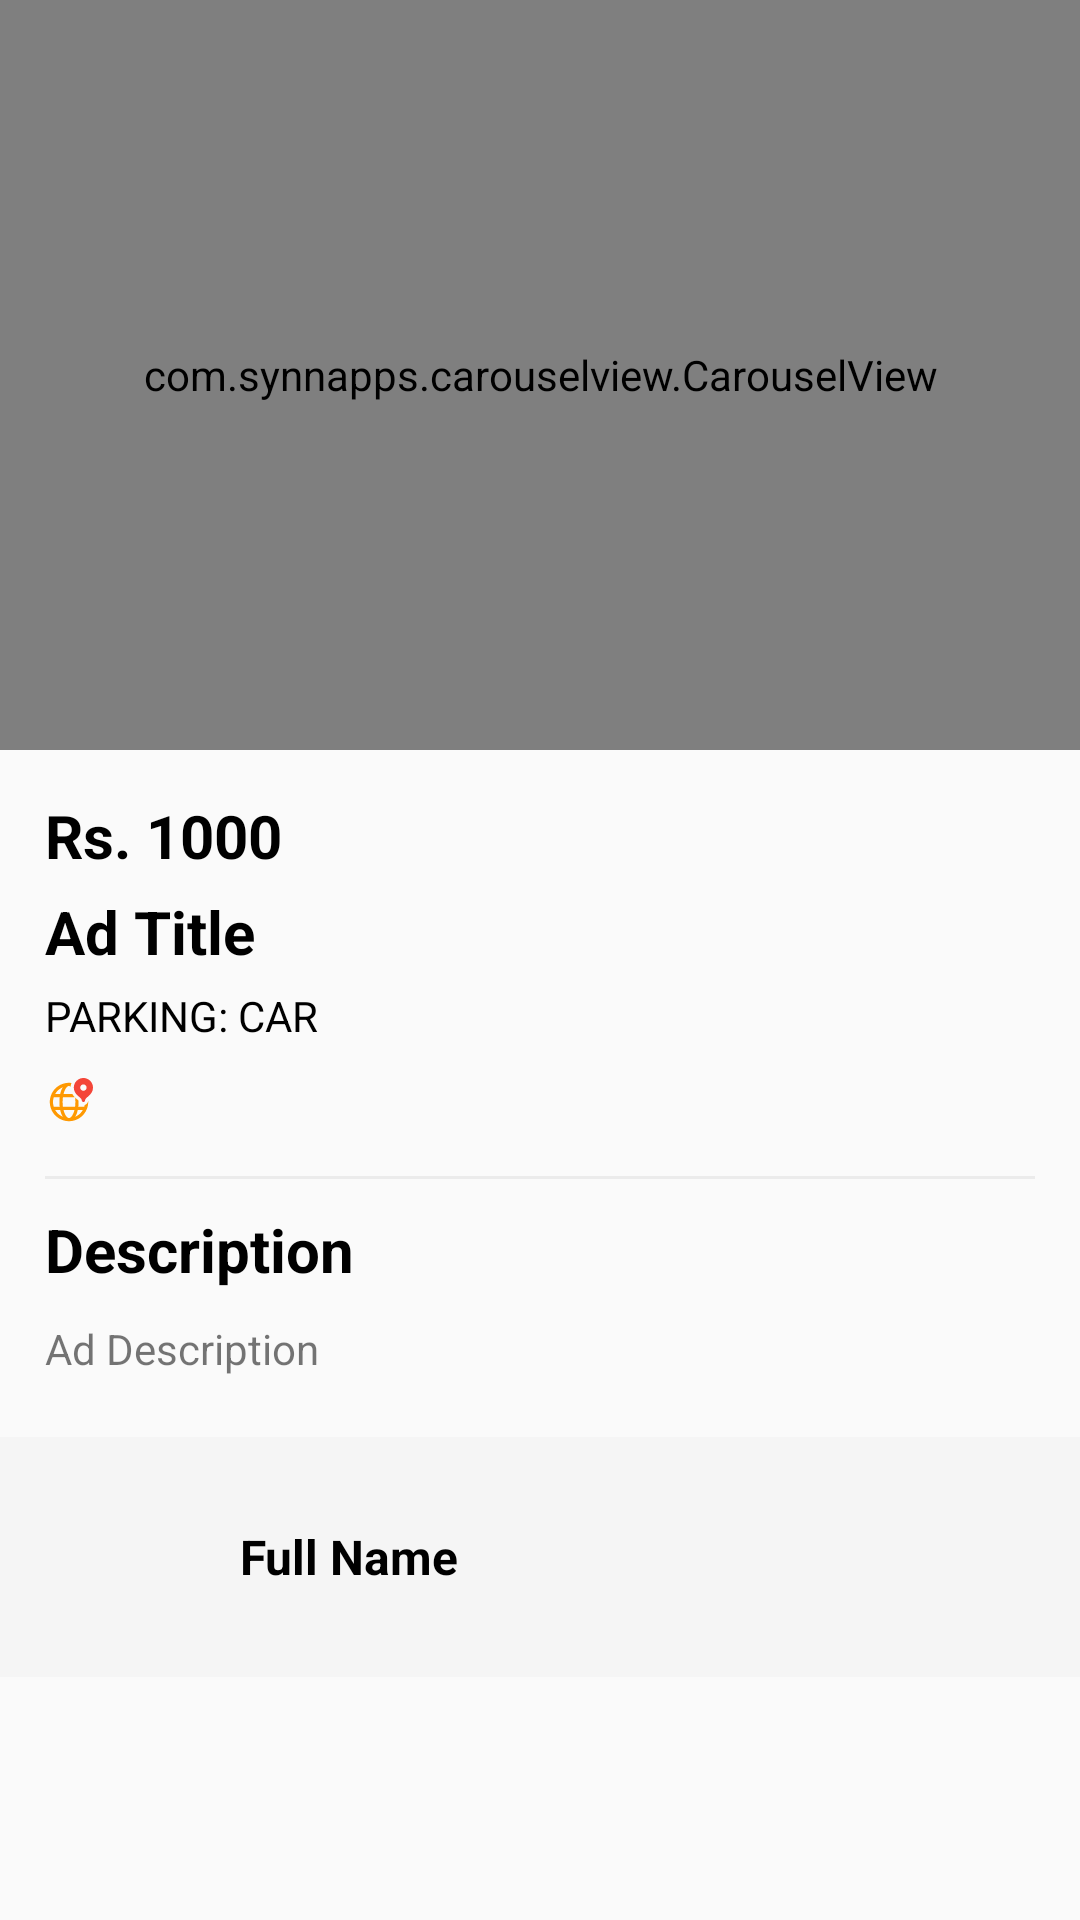

The Android layout XML behind this screen, and the referenced resources:
<!-- AndroidManifest.xml: application theme AppTheme1 -->
<!-- res/layout/activity_single_ad_view.xml -->
<?xml version="1.0" encoding="utf-8"?>
<RelativeLayout xmlns:android="http://schemas.android.com/apk/res/android"
    xmlns:app="http://schemas.android.com/apk/res-auto"
    xmlns:tools="http://schemas.android.com/tools"
    android:layout_width="match_parent"
    android:layout_height="match_parent"
    android:id="@+id/parent"
    android:visibility="visible"
    tools:context=".Activities.SingleAdActivity">

    <ScrollView
        android:layout_above="@+id/bottom_views_layout"
        android:id="@+id/view_ad_scrollview"
        android:layout_width="match_parent"
        android:layout_height="match_parent">

        <RelativeLayout
            android:layout_width="match_parent"
            android:layout_height="wrap_content">

            <com.synnapps.carouselview.CarouselView
                android:id="@+id/carouselView"
                android:layout_width="match_parent"
                android:layout_height="250dp"
                app:fillColor="#FFFFFFFF"
                app:pageColor="#00000000"
                app:disableAutoPlayOnUserInteraction="true"
                app:radius="6dp"
                app:autoPlay="true"
                app:slideInterval="3000"
                app:strokeColor="#FF777777"
                app:strokeWidth="1dp"/>

            <LinearLayout
                android:id="@+id/view_ad_linear_layout"
                android:layout_width="match_parent"
                android:layout_height="wrap_content"
                android:layout_below="@+id/carouselView"
                android:padding="15dp"
                android:orientation="vertical">

                <TextView
                    android:id="@+id/view_ad_price"
                    android:layout_width="match_parent"
                    android:layout_height="wrap_content"
                    android:text="Rs. 1000"
                    android:textColor="@color/black"
                    android:textSize="20sp"
                    android:textStyle="bold" />

                <TextView
                    android:textStyle="bold"
                    android:id="@+id/view_ad_title"
                    android:layout_width="match_parent"
                    android:layout_height="wrap_content"
                    android:layout_marginTop="5dp"
                    android:text="Ad Title"
                    android:textColor="@color/black"
                    android:textSize="20sp"/>

                <TextView
                    android:id="@+id/view_ad_vehicle_type"
                    android:layout_width="match_parent"
                    android:layout_height="wrap_content"
                    android:layout_marginTop="5dp"
                    android:text="PARKING: CAR"
                    android:textColor="@color/black"
                    android:textSize="14sp" />

                <LinearLayout
                    android:layout_width="match_parent"
                    android:layout_height="wrap_content"
                    android:layout_marginTop="10dp"
                    android:gravity="center_vertical"
                    android:orientation="horizontal"
                    android:weightSum="3">

                    <ImageView
                        android:layout_width="16dp"
                        android:layout_height="16dp"
                        android:layout_marginRight="5dp"
                        android:src="@drawable/location" />

                    <TextView
                        android:textColor="@color/black"
                        android:id="@+id/_view_ad_location"
                        android:layout_width="0dp"
                        android:layout_height="wrap_content"
                        android:layout_weight="2"
                        android:ellipsize="marquee"
                        android:textSize="14sp"
                        tools:text="@string/location" />

                    <TextView
                        android:id="@+id/view_ad_timestamp"
                        android:layout_width="0dp"
                        android:layout_height="wrap_content"
                        android:layout_weight="1"
                        android:ellipsize="marquee"
                        android:gravity="right"
                        android:textSize="14sp"
                        tools:text="@string/timestamp" />

                </LinearLayout>

            </LinearLayout>

            <LinearLayout
                android:paddingLeft="15dp"
                android:paddingRight="15dp"
                android:paddingBottom="15dp"
                android:layout_below="@+id/view_ad_linear_layout"
                android:layout_width="match_parent"
                android:layout_height="wrap_content"
                android:orientation="vertical"
                android:id="@+id/view_ad_linear_layout2">

                <View
                    android:layout_width="match_parent"
                    android:layout_height="1dp"
                    android:background="@color/gray"
                    android:layout_marginBottom="10dp"/>
                <TextView
                    android:layout_width="match_parent"
                    android:layout_height="wrap_content"
                    android:text="@string/description_head"
                    android:textSize="20sp"
                    android:textColor="@color/black"
                    android:textStyle="bold"/>

                <TextView
                    android:textSize="14sp"
                    android:text="@string/description"
                    android:id="@+id/view_ad_description"
                    android:layout_width="match_parent"
                    android:layout_height="wrap_content"
                    android:layout_marginTop="10dp"/>

            </LinearLayout>

            <LinearLayout
                android:background="@color/lightgray"
                android:layout_marginTop="5dp"
                android:layout_below="@+id/view_ad_linear_layout2"
                android:id="@+id/view_ad_linear_layout3"
                android:padding="15dp"
                android:gravity="center_vertical"
                android:layout_width="match_parent"
                android:layout_height="wrap_content"
                android:orientation="horizontal">

                <ImageView
                    android:src="@drawable/blank_image"
                    android:id="@+id/view_ad_user_image"
                    android:layout_marginRight="15dp"
                    android:layout_width="50dp"
                    android:layout_height="50dp"/>

                <TextView
                    android:id="@+id/view_ad_username"
                    android:gravity="center_vertical"
                    android:layout_width="wrap_content"
                    android:layout_height="match_parent"
                    android:text="@string/username"
                    android:textStyle="bold"
                    android:textColor="@color/black"
                    android:textSize="16sp"/>

            </LinearLayout>

        </RelativeLayout>

    </ScrollView>

    <LinearLayout
        android:layout_alignParentBottom="true"
        android:id="@+id/bottom_views_layout"
        android:layout_width="match_parent"
        android:layout_height="wrap_content"
        android:orientation="vertical">

        <LinearLayout
            android:visibility="gone"
            android:background="@color/violet"
            android:id="@+id/bottom_view"
            android:layout_width="match_parent"
            android:layout_height="wrap_content"
            android:gravity="center"
            android:orientation="horizontal"
            android:weightSum="2">

            <LinearLayout
                android:background="?attr/selectableItemBackground"
                android:clickable="true"
                android:id="@+id/view_ad_chat_button"
                android:layout_width="0dp"
                android:layout_height="wrap_content"
                android:layout_weight="1"
                android:gravity="center"
                android:orientation="horizontal"
                android:padding="12dp">

                <ImageView
                    android:translationY="2dp"
                    android:layout_width="wrap_content"
                    android:layout_height="match_parent"
                    android:layout_marginRight="18dp"
                    android:src="@drawable/ic_chat" />

                <TextView
                    android:id="@+id/view_ad_chat"
                    android:layout_width="wrap_content"
                    android:layout_height="match_parent"
                    android:text="@string/chat"
                    android:textAllCaps="true"
                    android:textColor="@color/white"
                    android:textSize="16sp"
                    android:textStyle="bold" />

            </LinearLayout>

            <View
                android:layout_width="1dp"
                android:layout_height="match_parent"
                android:background="@color/white" />

            <LinearLayout
                android:id="@+id/view_ad_call_button"
                android:layout_width="0dp"
                android:layout_height="wrap_content"
                android:layout_weight="1"
                android:background="?attr/selectableItemBackground"
                android:clickable="true"
                android:gravity="center"
                android:orientation="horizontal"
                android:padding="12dp">

                <ImageView
                    android:layout_width="wrap_content"
                    android:layout_height="match_parent"
                    android:layout_marginRight="18dp"
                    android:src="@drawable/ic_phone2" />

                <TextView
                    android:id="@+id/view_ad_call"
                    android:layout_width="wrap_content"
                    android:layout_height="match_parent"
                    android:text="@string/call"
                    android:textAllCaps="true"
                    android:textColor="@color/white"
                    android:textSize="16sp"
                    android:textStyle="bold" />

            </LinearLayout>

        </LinearLayout>

        <TextView
            android:visibility="gone"
            android:id="@+id/your_ad"
            android:textColor="@color/white"
            android:gravity="center"
            android:layout_width="match_parent"
            android:layout_height="wrap_content"
            android:text="@string/yourAd"
            android:textStyle="bold"
            android:textAllCaps="true"
            android:background="@color/orange"
            android:padding="15dp"/>

    </LinearLayout>

</RelativeLayout>
<!-- resources referenced by this layout -->
<resources>
  <color name="black">#000</color>
  <color name="gray">#EBEBEB</color>
  <color name="lightgray">#F5F5F5</color>
  <color name="orange">#FF9800</color>
  <color name="violet">#673AB7</color>
  <color name="white">#fff</color>
  <!-- drawable location (drawable) -->
  <vector android:alpha="0.99" android:height="16dp"
      android:viewportHeight="30" android:viewportWidth="30"
      android:width="16dp" xmlns:android="http://schemas.android.com/apk/res/android">
      <path android:fillColor="#FF9800" android:pathData="M24.816,16.874c-0.073,0.383 -0.162,0.76 -0.277,1.126h-3.72C20.933,17.045 21,16.046 21,15c0,-0.28 -0.016,-0.549 -0.026,-0.823c-0.197,-0.235 -0.642,-0.62 -0.985,-0.915c-0.36,-0.31 -0.763,-0.663 -1.17,-1.057C18.932,13.087 19,14.019 19,15c0,1.055 -0.073,2.061 -0.202,3h-7.597C11.073,17.061 11,16.055 11,15s0.073,-2.061 0.202,-3h7.411c-0.553,-0.56 -1.092,-1.222 -1.543,-2h-5.484C12.345,6.961 13.722,5 15,5c0.341,0 0.688,0.149 1.03,0.411c0.059,-0.806 0.237,-1.578 0.518,-2.3C16.04,3.046 15.526,3 15,3C8.383,3 3,8.383 3,15s5.383,12 12,12s12,-5.383 12,-12c0,-0.216 -0.021,-0.426 -0.032,-0.639C26.821,15.569 25.959,16.548 24.816,16.874zM11.062,5.811C10.398,6.939 9.868,8.362 9.512,10H6.353C7.43,8.146 9.078,6.665 11.062,5.811zM5,15c0,-1.045 0.163,-2.052 0.461,-3h3.72C9.067,12.955 9,13.954 9,15s0.067,2.045 0.181,3h-3.72C5.163,17.052 5,16.045 5,15zM6.353,20h3.159c0.356,1.638 0.885,3.061 1.549,4.189C9.078,23.335 7.43,21.854 6.353,20zM15,25c-1.278,0 -2.655,-1.961 -3.414,-5h6.828C17.655,23.039 16.278,25 15,25zM18.938,24.189c0.664,-1.128 1.193,-2.551 1.549,-4.189h3.159C22.57,21.854 20.923,23.335 18.938,24.189z"/>
      <path android:fillColor="#F44336" android:pathData="M24,0c-3.314,0 -6,2.686 -6,6c0,4.792 5,6 5,8c0,0.549 0.448,1 1,1s1,-0.451 1,-1c0,-2 5,-3.208 5,-8C30,2.686 27.314,0 24,0zM24,8c-1.105,0 -2,-0.895 -2,-2c0,-1.105 0.895,-2 2,-2s2,0.895 2,2C26,7.105 25.105,8 24,8z"/>
  </vector>
  <string name="call">Call</string>
  <string name="chat">Chat</string>
  <string name="description">Ad Description</string>
  <string name="description_head">Description</string>
  <string name="location">Location</string>
  <string name="timestamp">timestamp</string>
  <string name="username">Full Name</string>
  <string name="yourAd">This is your Ad</string>
  <style name="AppTheme1" parent="Theme.AppCompat.Light.NoActionBar">
          
          <item name="colorPrimary">@color/black</item>
          <item name="colorPrimaryDark">@color/violet</item>
          <item name="colorAccent">@color/violet</item>
  
      </style>
</resources>
